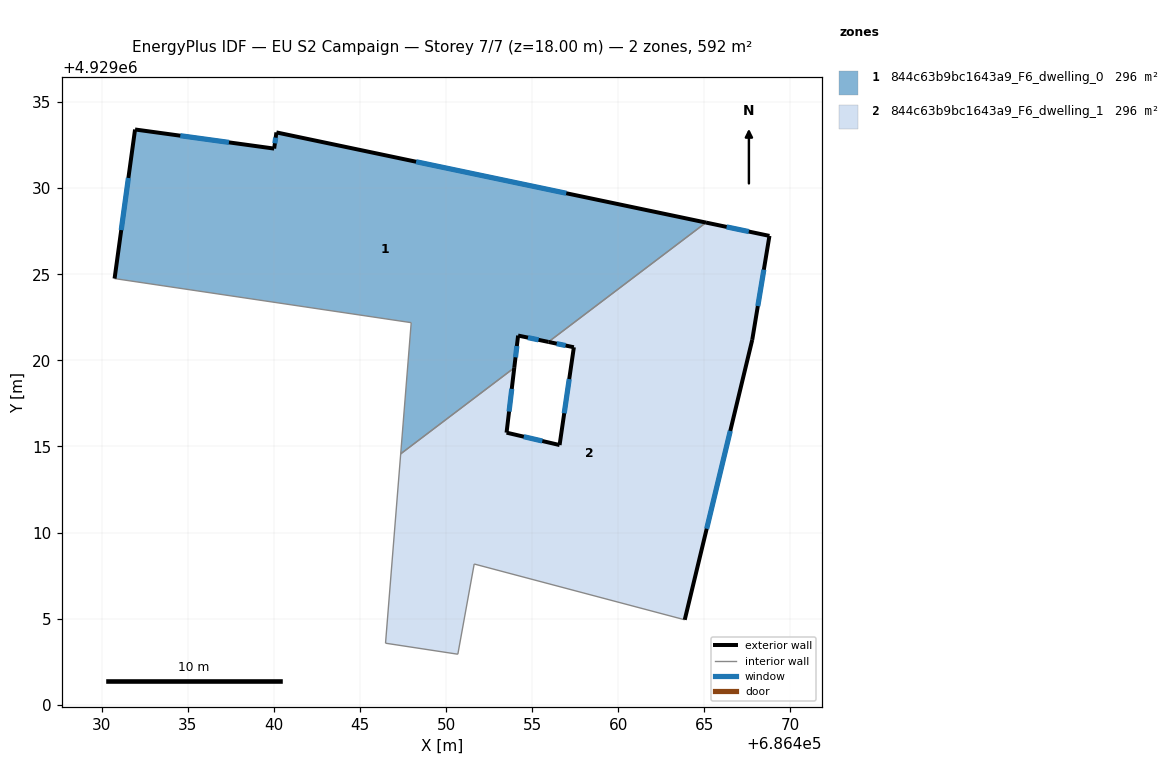
=== STOREY PLAN SPEC (per zone: floor XY polygon, exterior-wall plan segments, windows/doors) ===
zone 1: 844c63b9bc1643a9_F6_dwelling_0  (296.1 m²)
  floor: (686465.09, 4929028.00) (686455.94, 4929021.07) (686454.18, 4929021.44) (686453.95, 4929019.57) (686447.36, 4929014.57) (686447.97, 4929022.19) (686430.74, 4929024.75) (686431.93, 4929033.41) (686440.01, 4929032.30) (686440.14, 4929033.24)
  exterior wall: (686431.93, 4929033.41) – (686430.74, 4929024.75)  [8.7 m]
    window: (686431.54, 4929030.59) – (686431.12, 4929027.57)  [3.2 m²]
  exterior wall: (686440.01, 4929032.30) – (686431.93, 4929033.41)  [8.2 m]
    window: (686437.38, 4929032.66) – (686434.56, 4929033.05)  [3.0 m²]
  exterior wall: (686440.14, 4929033.24) – (686440.01, 4929032.30)  [0.9 m]
    window: (686440.10, 4929032.93) – (686440.05, 4929032.61)  [0.3 m²]
  exterior wall: (686465.09, 4929028.00) – (686440.14, 4929033.24)  [25.5 m]
    window: (686456.98, 4929029.71) – (686448.25, 4929031.54)  [9.3 m²]
  exterior wall: (686454.18, 4929021.44) – (686455.94, 4929021.07)  [1.8 m]
    window: (686454.75, 4929021.32) – (686455.37, 4929021.19)  [0.7 m²]
  exterior wall: (686453.95, 4929019.57) – (686454.18, 4929021.44)  [1.9 m]
    window: (686454.03, 4929020.18) – (686454.11, 4929020.83)  [0.7 m²]
  interior walls: 4
zone 2: 844c63b9bc1643a9_F6_dwelling_1  (296.1 m²)
  floor: (686468.78, 4929027.23) (686467.78, 4929021.19) (686463.86, 4929004.93) (686451.63, 4929008.17) (686450.68, 4929002.93) (686446.48, 4929003.57) (686447.36, 4929014.57) (686453.95, 4929019.57) (686453.51, 4929015.80) (686456.59, 4929015.08) (686457.42, 4929020.76) (686455.94, 4929021.07) (686465.09, 4929028.00)
  exterior wall: (686453.51, 4929015.80) – (686453.95, 4929019.57)  [3.8 m]
    window: (686453.65, 4929017.03) – (686453.81, 4929018.34)  [1.4 m²]
  exterior wall: (686456.59, 4929015.08) – (686453.51, 4929015.80)  [3.2 m]
    window: (686455.59, 4929015.31) – (686454.51, 4929015.57)  [1.2 m²]
  exterior wall: (686457.42, 4929020.76) – (686456.59, 4929015.08)  [5.7 m]
    window: (686457.15, 4929018.91) – (686456.86, 4929016.93)  [2.1 m²]
  exterior wall: (686455.94, 4929021.07) – (686457.42, 4929020.76)  [1.5 m]
    window: (686456.42, 4929020.97) – (686456.94, 4929020.86)  [0.6 m²]
  exterior wall: (686468.78, 4929027.23) – (686465.09, 4929028.00)  [3.8 m]
    window: (686467.58, 4929027.48) – (686466.29, 4929027.75)  [1.4 m²]
  exterior wall: (686467.78, 4929021.19) – (686468.78, 4929027.23)  [6.1 m]
    window: (686468.10, 4929023.15) – (686468.45, 4929025.26)  [2.2 m²]
  exterior wall: (686463.86, 4929004.93) – (686467.78, 4929021.19)  [16.7 m]
    window: (686465.13, 4929010.22) – (686466.50, 4929015.90)  [6.1 m²]
  interior walls: 6

=== DERIVED (storey summary) ===
Building: EU S2 Campaign
Storey: 7 of 7  (floor level z = 18.00 m)
Storey gross floor area: 592.2 m²
Zones on this storey: 2
  - 844c63b9bc1643a9_F6_dwelling_0: floor 296.1 m²; exterior wall 47.0 m (141.1 m²); 6 window(s) 17.2 m²; WWR 12.2%
  - 844c63b9bc1643a9_F6_dwelling_1: floor 296.1 m²; exterior wall 40.8 m (122.5 m²); 7 window(s) 15.0 m²; WWR 12.2%
Zone adjacency (shared interzone walls):
  - 844c63b9bc1643a9_F6_dwelling_0 ↔ 844c63b9bc1643a9_F6_dwelling_1